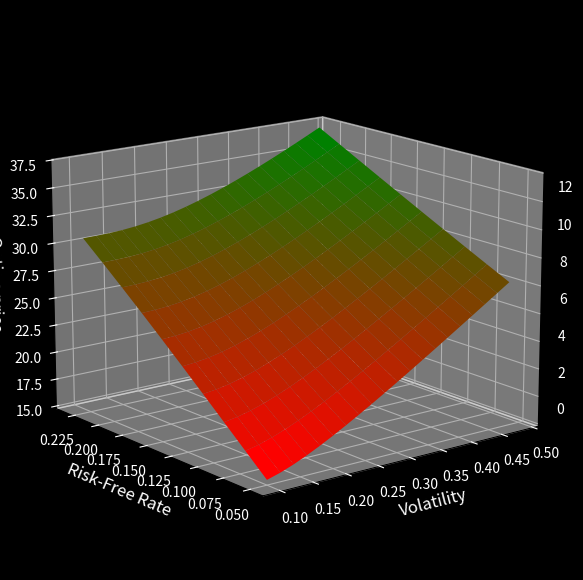

Generate this figure with matplotlib:
import math
from scipy.stats import norm
import numpy as np
import matplotlib.pyplot as plt
from mpl_toolkits import mplot3d
from matplotlib.colors import LinearSegmentedColormap


C=0
S=110
K=100
T=1
Vol=0.2
r=0.05

# Create a custom colormap: red to green
colors = ["red", "green"]  # Define the colors from low to high
cmap = LinearSegmentedColormap.from_list("red_to_green", colors)


def black_scholes_call(S,K,T,Vol,r):
    d1=(math.log(S/K)+(r + Vol**2 / 2)*T)/(Vol*math.sqrt(T))
    d2= d1-(Vol*math.sqrt(T))
    Nd1=norm.cdf(d1)#Standard normal CDF
    Nd2=norm.cdf(d2) # Standard normal CDF
    C=S*Nd1 - K*np.exp(-r*T)*Nd2
    return C

def black_scholes_put(S,K,T,Vol,r):
    d1=(math.log(S/K)+(r + Vol**2 / 2)*T)/(Vol*math.sqrt(T))
    d2= d1-(Vol*math.sqrt(T))
    Nd1=norm.cdf(-d1)#Standard normal CDF
    Nd2=norm.cdf(-d2) # Standard normal CDF
    C=  K*np.exp(-r*T)*Nd2 -S*Nd1
    return C

print(black_scholes_call(S,K,T,Vol,r))
print(black_scholes_put (S,K,T,Vol,r))


fig = plt.figure(figsize=(10, 7))
ax = plt.axes(projection = "3d")

# Set black background for the figure and the plot
fig.patch.set_facecolor('black')  # Background color of the figure
ax.set_facecolor('black')         # Background color of the 3D plot

x_data = np.arange(0.1,0.5,0.02)
y_data = np.arange(0.05,0.25,0.02)

X , Y= np.meshgrid(x_data,y_data)

Z= black_scholes_put(S,K,T,X,Y)
ax.plot_surface(X,Y,Z, cmap=cmap)
ax.xaxis.set_tick_params(color='white', labelcolor='white')
ax.yaxis.set_tick_params(color='white', labelcolor='white')
ax.zaxis.set_tick_params(color='white', labelcolor='white')
ax.set_xlabel('X Axis', color='white')
ax.set_ylabel('Y Axis', color='white')
ax.set_zlabel('Z Axis', color='white')

ax.set_xlabel('Volatility', fontsize=12, color='white')

# Add labels for Y and Z for context
ax.set_ylabel('Risk-Free Rate', fontsize=12, color='white')
ax.set_zlabel('Option price', fontsize=12, color='white')

ax.grid(color='gray')

ax.view_init(elev=15, azim=128) #for the put 15 128 and for the call option 15 -128
plt.title('Surface Plot with Custom Red-to-Green Colormap')
plt.savefig('3D_Plot_put.png', dpi=300, bbox_inches='tight')



#############################################################
# Set black background for the figure and the plot
ax1 = plt.axes(projection = "3d")
fig.patch.set_facecolor('black')  # Background color of the figure
ax1.set_facecolor('black')         # Background color of the 3D plot

x_data = np.arange(0.1,0.5,0.02)
y_data = np.arange(0.05,0.25,0.02)

X , Y= np.meshgrid(x_data,y_data)

Z= black_scholes_call(S,K,T,X,Y)
ax1.plot_surface(X,Y,Z, cmap=cmap)
ax1.xaxis.set_tick_params(color='white', labelcolor='white')
ax1.yaxis.set_tick_params(color='white', labelcolor='white')
ax1.zaxis.set_tick_params(color='white', labelcolor='white')
ax1.set_xlabel('X Axis', color='white')
ax1.set_ylabel('Y Axis', color='white')
ax1.set_zlabel('Z Axis', color='white')

ax1.set_xlabel('Volatility', fontsize=12, color='white')

# Add labels for Y and Z for context
ax1.set_ylabel('Risk-Free Rate', fontsize=12, color='white')
ax1.set_zlabel('Option price', fontsize=12, color='white')

ax1.grid(color='gray')

ax1.view_init(elev=15, azim=-128) #for the put 15 128 and for the call option 15 -128
plt.title('Surface Plot with Custom Red-to-Green Colormap')
plt.savefig('3D_Plot_call.png', dpi=300, bbox_inches='tight')
